Run: headless pygame with SDL's dummy video driver; simulated clock (each Clock.tick advances the game by its frame time, no real sleeping); random seed 0; keys injected as events and as key.get_pressed() state; no mouse input.
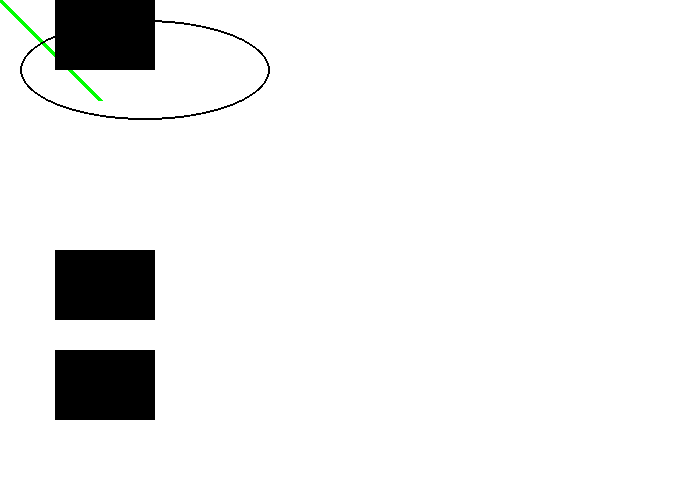
Frame 1 of 4 · flips 1–60 · no input
Frame 2 of 4 · flips 61–180 · tapped SPACE, RETURN · held RIGHT (→), D · screen unchanged from frame 1, image omitted
Frame 3 of 4 · flips 181–300 · held DOWN (↓), S · screen unchanged from frame 2, image omitted
Frame 4 of 4 · flips 301–420 · held LEFT (←), A, UP (↑), W · screen unchanged from frame 3, image omitted

The pygame program that drew these frames:

# impoting pygame 
import pygame
pygame.init()

# defining colors
BLACK = (0,0,0)
WHITE = (255, 255, 255)
GREEN = (0,255,0)
RED = (255, 0, 0)

# opens a new window 
size = (700, 500)
max_height = 700
max_widith = 500
screen = pygame.display.set_mode(size)
pygame.display.set_caption("My First Game")

# The loop will carry on until the user exit the game (e.g. clicks the close button).
carryOn = True
 
# The clock will be used to control how fast the screen updates
clock = pygame.time.Clock()
 
# -------- Main Program Loop -----------
while carryOn:
    # --- Main event loop
    for event in pygame.event.get(): # User did something
        if event.type == pygame.QUIT: # If user clicked close
              carryOn = False # Flag that we are done so we exit this loop
 
     # --- Game logic should go here
 
     # --- Drawing code should go here
     # First, clear the screen to white. 
    screen.fill(WHITE)
     #The you can draw different shapes and lines or add text to your background stage.
    # pygame.draw.rect(screen, RED, [55, 200, 100, 70],0)
    pygame.draw.line(screen, GREEN, [0, 0], [100, 100], 5)
    pygame.draw.ellipse(screen, BLACK, [20,20,250,100], 2)
    
    pygame.draw.rect(screen, BLACK, [55, 250, 100, 70],0)
    pygame.draw.rect(screen, BLACK, [55, 350, 100, 70],0)
    pygame.draw.rect(screen, BLACK, [55, 0, 100, 70],0)
    # pygame.draw.rect(screen, BLACK [max_height, 5, 8],0)
 
 
     # --- Go ahead and update the screen with what we've drawn.
    pygame.display.flip()
     
     # --- Limit to 60 frames per second
    clock.tick(60)
 
#Once we have exited the main program loop we can stop the game engine:
pygame.quit()
